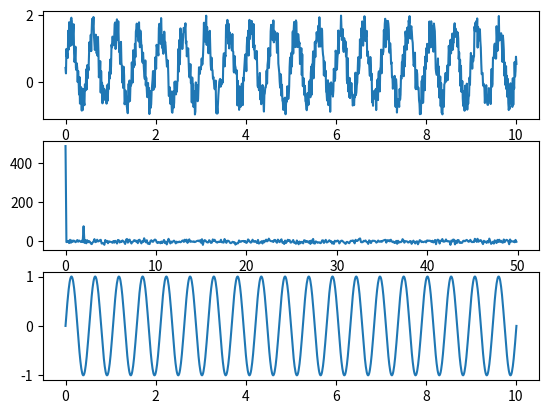

Here is the Python script that generated this plot:
""" 
    Anaconda 3-2018.12
    Python 3.7
"""

import numpy as np
import matplotlib.pyplot as plt
from scipy.fftpack import fft

time_start = 0
time_end = 10
dt = 1/100

n = (time_end-time_start) / dt + 1
n = int(n)
time = np.linspace(0, n*dt, n)
freq = np.fft.fftfreq(n, dt)

f = 2  # Hz
omega = 2 * np.pi * f
signal = np.sin(omega*time) + np.random.rand(n)  # noisy signal
signal_fft = fft(signal)

# looking for max in freq spectrum (skipping const) and setting new signal
new_omega_ix = np.argmax(signal_fft[1:n//2])
new_omega = 2 * np.pi * freq[new_omega_ix]
new_signal = np.sin(new_omega*time)

# plotting
plt.subplot(311)
plt.plot(time, signal)
plt.subplot(312)
plt.plot(freq[0:n//2], signal_fft[0:n//2])
plt.subplot(313)
plt.plot(time, new_signal)

plt.show()

    